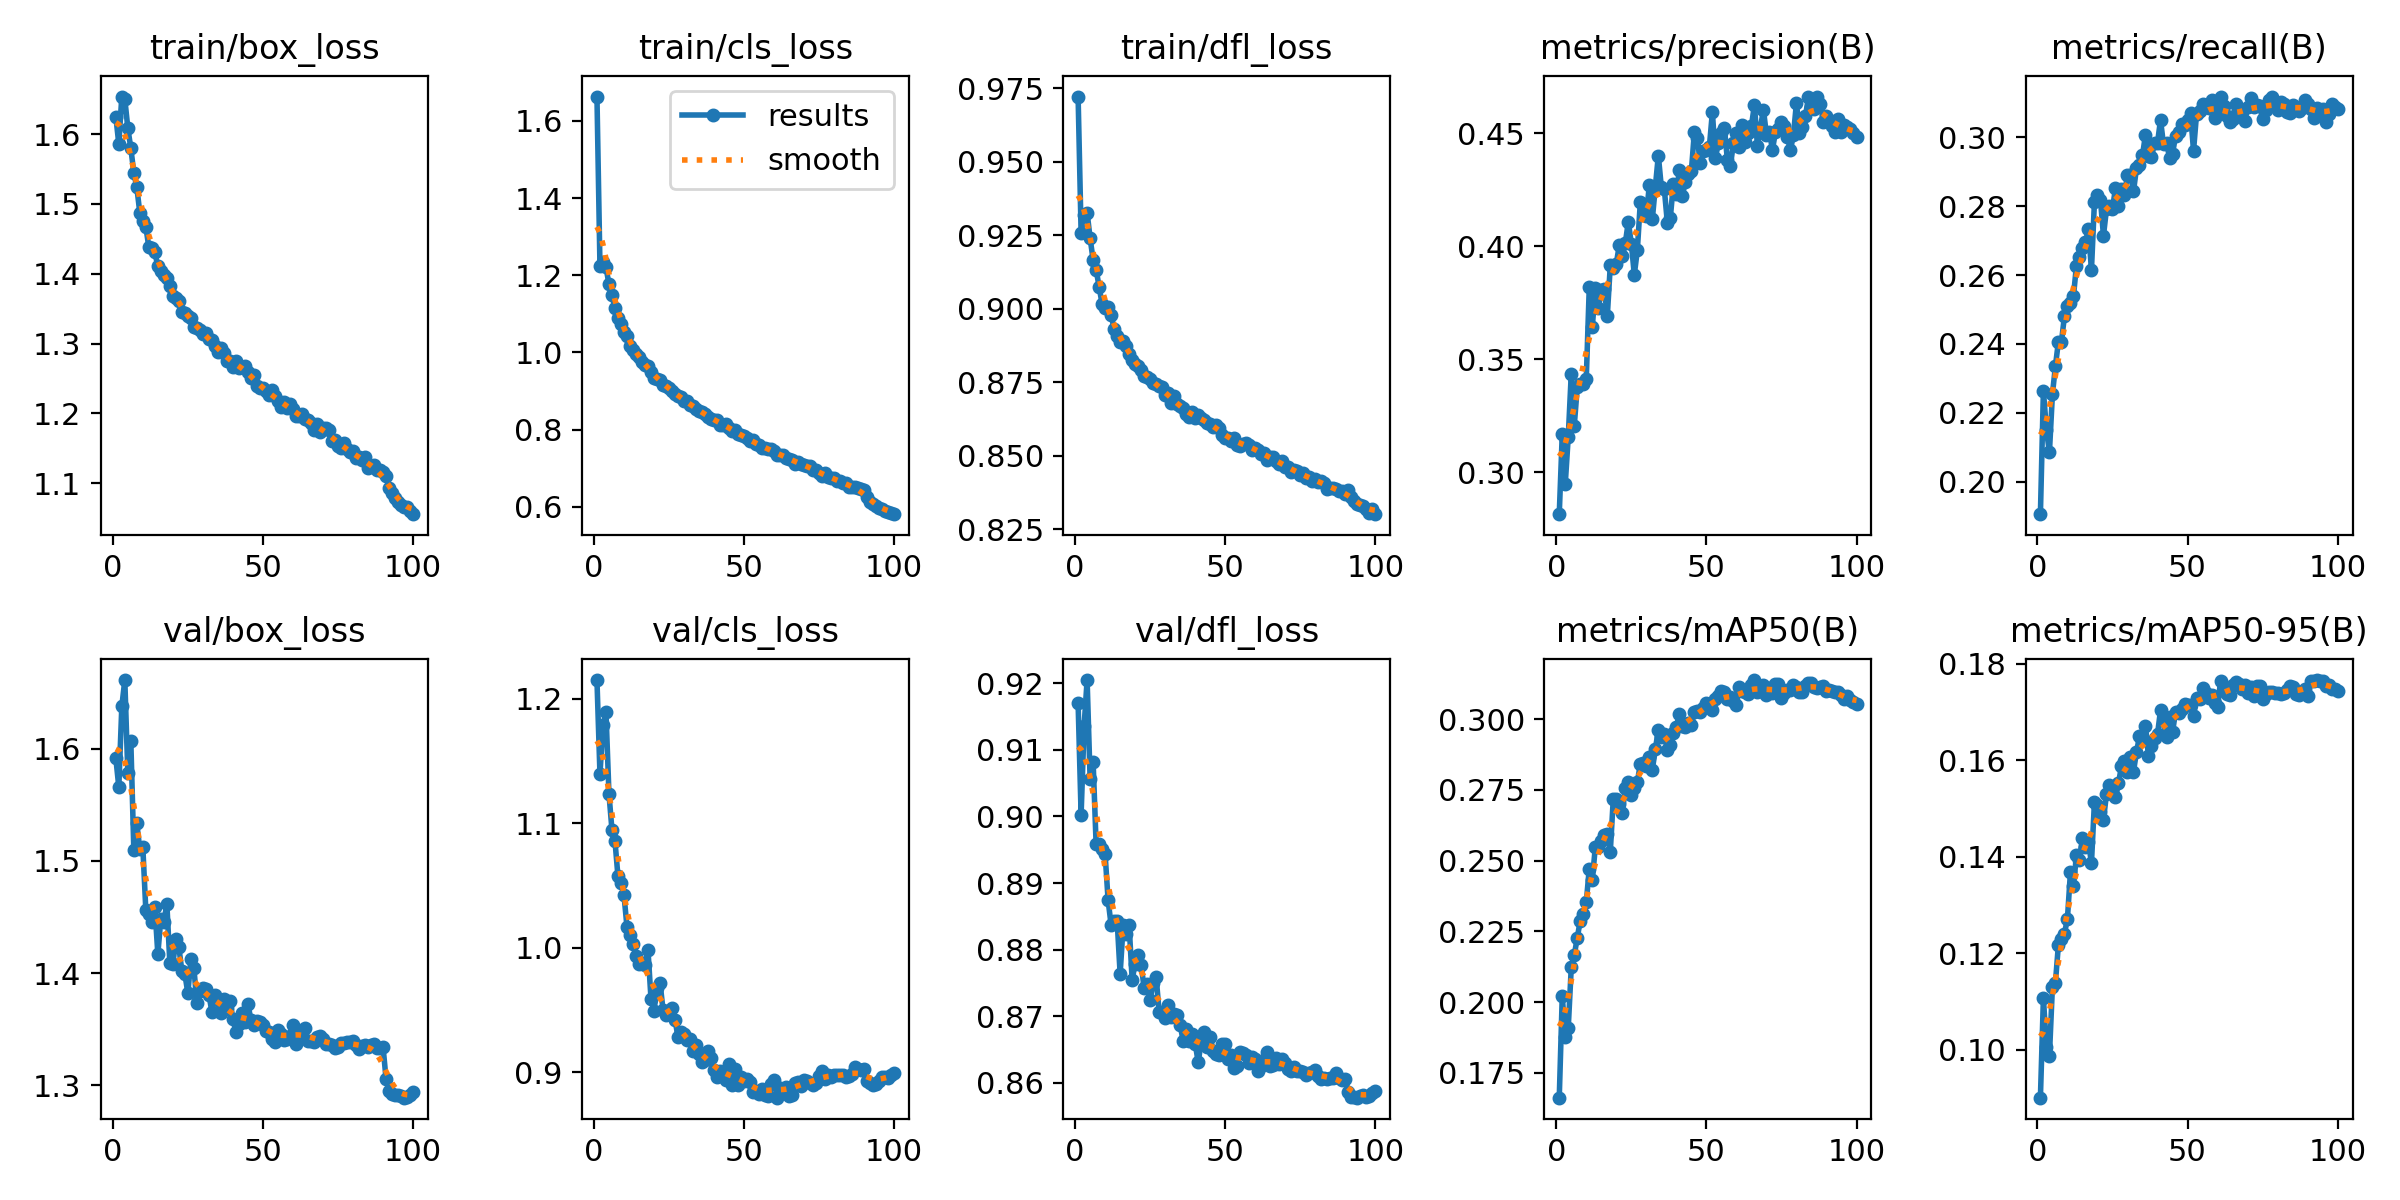

The table this chart was drawn from, first rows:
epoch, train/box_loss, train/cls_loss, train/dfl_loss, metrics/precision(B), metrics/recall(B), metrics/mAP50(B), metrics/mAP50-95(B), val/box_loss, val/cls_loss, val/dfl_loss, lr/pg0, lr/pg1, lr/pg2
1, 1.625, 1.663, 0.9722, 0.2815, 0.1906, 0.1662, 0.09012, 1.592, 1.215, 0.917, 0.003325, 0.003325, 0.003325
2, 1.586, 1.224, 0.9259, 0.3169, 0.2265, 0.2021, 0.1108, 1.566, 1.139, 0.9003, 0.006593, 0.006593, 0.006593
3, 1.654, 1.236, 0.932, 0.2949, 0.2151, 0.1878, 0.1005, 1.638, 1.179, 0.9136, 0.009794, 0.009794, 0.009794
4, 1.65, 1.222, 0.9328, 0.3158, 0.2085, 0.191, 0.09876, 1.661, 1.189, 0.9205, 0.009703, 0.009703, 0.009703
5, 1.609, 1.177, 0.9241, 0.3436, 0.2254, 0.2123, 0.1131, 1.578, 1.123, 0.9056, 0.009703, 0.009703, 0.009703
6, 1.58, 1.148, 0.9167, 0.3207, 0.2336, 0.2166, 0.1139, 1.607, 1.095, 0.9082, 0.009604, 0.009604, 0.009604
7, 1.545, 1.115, 0.9134, 0.3376, 0.2407, 0.2228, 0.1218, 1.51, 1.086, 0.8958, 0.009505, 0.009505, 0.009505
8, 1.524, 1.09, 0.9075, 0.3393, 0.2406, 0.2288, 0.123, 1.533, 1.057, 0.8958, 0.009406, 0.009406, 0.009406
9, 1.487, 1.073, 0.9016, 0.339, 0.248, 0.231, 0.1241, 1.51, 1.052, 0.8951, 0.009307, 0.009307, 0.009307
10, 1.476, 1.053, 0.9002, 0.3414, 0.251, 0.2354, 0.1272, 1.512, 1.042, 0.8943, 0.009208, 0.009208, 0.009208
11, 1.467, 1.044, 0.9006, 0.3819, 0.2519, 0.2472, 0.1368, 1.456, 1.017, 0.8874, 0.009109, 0.009109, 0.009109
12, 1.438, 1.017, 0.898, 0.3641, 0.2538, 0.243, 0.1339, 1.453, 1.01, 0.8837, 0.00901, 0.00901, 0.00901
13, 1.437, 1.007, 0.8931, 0.3815, 0.2627, 0.2547, 0.1403, 1.446, 1.003, 0.8843, 0.008911, 0.008911, 0.008911
14, 1.431, 0.9971, 0.8907, 0.3726, 0.2652, 0.2548, 0.1395, 1.459, 0.9934, 0.8843, 0.008812, 0.008812, 0.008812
15, 1.411, 0.987, 0.8889, 0.3806, 0.268, 0.2571, 0.1439, 1.417, 0.9866, 0.8763, 0.008713, 0.008713, 0.008713
16, 1.404, 0.9754, 0.8892, 0.3811, 0.2695, 0.2591, 0.142, 1.448, 0.9876, 0.8837, 0.008614, 0.008614, 0.008614
17, 1.398, 0.9673, 0.8873, 0.3691, 0.2733, 0.2593, 0.1431, 1.446, 0.9862, 0.8823, 0.008515, 0.008515, 0.008515
18, 1.394, 0.9648, 0.8845, 0.3915, 0.2615, 0.2532, 0.1387, 1.462, 0.9981, 0.8837, 0.008416, 0.008416, 0.008416
19, 1.382, 0.9485, 0.8827, 0.3903, 0.2813, 0.2719, 0.1514, 1.409, 0.9589, 0.8755, 0.008317, 0.008317, 0.008317
20, 1.368, 0.9343, 0.8814, 0.3922, 0.2832, 0.2719, 0.1508, 1.408, 0.9496, 0.8779, 0.008218, 0.008218, 0.008218
21, 1.365, 0.9318, 0.8806, 0.4005, 0.2818, 0.2701, 0.1493, 1.431, 0.9678, 0.8792, 0.008119, 0.008119, 0.008119
22, 1.36, 0.9282, 0.8793, 0.3955, 0.2714, 0.2667, 0.1477, 1.423, 0.9722, 0.8777, 0.00802, 0.00802, 0.00802
23, 1.345, 0.9145, 0.8774, 0.4014, 0.2791, 0.2758, 0.1529, 1.402, 0.9504, 0.8742, 0.007921, 0.007921, 0.007921
24, 1.343, 0.9127, 0.8767, 0.4108, 0.2801, 0.2776, 0.1549, 1.399, 0.9463, 0.8748, 0.007822, 0.007822, 0.007822
25, 1.34, 0.9072, 0.8763, 0.4012, 0.2792, 0.273, 0.1538, 1.382, 0.9475, 0.8725, 0.007723, 0.007723, 0.007723
26, 1.337, 0.9014, 0.8749, 0.3875, 0.2852, 0.2757, 0.1525, 1.413, 0.9515, 0.875, 0.007624, 0.007624, 0.007624
27, 1.324, 0.8912, 0.8744, 0.3981, 0.2799, 0.2778, 0.1553, 1.405, 0.9421, 0.8758, 0.007525, 0.007525, 0.007525
28, 1.323, 0.8881, 0.8736, 0.4194, 0.2849, 0.2842, 0.1588, 1.373, 0.9284, 0.8706, 0.007426, 0.007426, 0.007426
29, 1.319, 0.8837, 0.8736, 0.4184, 0.2833, 0.2844, 0.1598, 1.384, 0.9326, 0.8706, 0.007327, 0.007327, 0.007327
30, 1.314, 0.875, 0.8706, 0.4131, 0.2891, 0.2836, 0.1575, 1.387, 0.9312, 0.8697, 0.007228, 0.007228, 0.007228
31, 1.315, 0.874, 0.8713, 0.427, 0.2889, 0.2865, 0.1607, 1.385, 0.9264, 0.8717, 0.007129, 0.007129, 0.007129
32, 1.306, 0.8649, 0.8679, 0.412, 0.2843, 0.2822, 0.1577, 1.381, 0.9271, 0.8699, 0.00703, 0.00703, 0.00703
33, 1.305, 0.8616, 0.8704, 0.4262, 0.291, 0.2893, 0.1617, 1.366, 0.9174, 0.8704, 0.006931, 0.006931, 0.006931
34, 1.296, 0.854, 0.8676, 0.44, 0.2918, 0.2962, 0.165, 1.381, 0.9217, 0.8702, 0.006832, 0.006832, 0.006832
35, 1.288, 0.8483, 0.8671, 0.426, 0.2947, 0.2939, 0.1642, 1.376, 0.9145, 0.8686, 0.006733, 0.006733, 0.006733
36, 1.294, 0.8456, 0.8661, 0.4251, 0.3008, 0.2947, 0.1672, 1.365, 0.9087, 0.8663, 0.006634, 0.006634, 0.006634
37, 1.287, 0.841, 0.8642, 0.4104, 0.2945, 0.2891, 0.1609, 1.377, 0.91, 0.8681, 0.006535, 0.006535, 0.006535
38, 1.274, 0.8324, 0.8633, 0.4127, 0.2941, 0.291, 0.1629, 1.369, 0.9172, 0.8662, 0.006436, 0.006436, 0.006436
39, 1.275, 0.8271, 0.8648, 0.4274, 0.2983, 0.295, 0.1646, 1.375, 0.9118, 0.8674, 0.006337, 0.006337, 0.006337
40, 1.267, 0.8252, 0.8628, 0.4233, 0.2983, 0.2972, 0.1654, 1.359, 0.9019, 0.8659, 0.006238, 0.006238, 0.006238
41, 1.275, 0.8254, 0.864, 0.4337, 0.305, 0.3018, 0.1704, 1.348, 0.8967, 0.8631, 0.006139, 0.006139, 0.006139
42, 1.266, 0.8125, 0.8627, 0.4223, 0.2979, 0.2975, 0.1681, 1.355, 0.9008, 0.8661, 0.00604, 0.00604, 0.00604
43, 1.266, 0.8129, 0.8622, 0.4285, 0.2984, 0.2972, 0.165, 1.365, 0.8998, 0.8676, 0.005941, 0.005941, 0.005941
44, 1.268, 0.8155, 0.8611, 0.4319, 0.2941, 0.2987, 0.1689, 1.356, 0.8939, 0.8654, 0.005842, 0.005842, 0.005842
45, 1.26, 0.8031, 0.8609, 0.4332, 0.2951, 0.2981, 0.1658, 1.372, 0.9069, 0.8669, 0.005743, 0.005743, 0.005743
46, 1.251, 0.7972, 0.8599, 0.4503, 0.3003, 0.3024, 0.1701, 1.359, 0.8896, 0.8647, 0.005644, 0.005644, 0.005644
47, 1.255, 0.7987, 0.8605, 0.4479, 0.3014, 0.303, 0.1699, 1.354, 0.9027, 0.8643, 0.005545, 0.005545, 0.005545
48, 1.239, 0.7876, 0.8595, 0.4365, 0.3038, 0.3025, 0.1707, 1.357, 0.8901, 0.8642, 0.005446, 0.005446, 0.005446
49, 1.236, 0.7855, 0.8572, 0.442, 0.3037, 0.3038, 0.1717, 1.357, 0.896, 0.8658, 0.005347, 0.005347, 0.005347
50, 1.236, 0.7823, 0.8563, 0.4426, 0.3049, 0.3058, 0.1716, 1.354, 0.8933, 0.8658, 0.005248, 0.005248, 0.005248
51, 1.232, 0.7771, 0.8561, 0.4439, 0.3069, 0.3043, 0.1714, 1.348, 0.895, 0.8635, 0.005149, 0.005149, 0.005149
52, 1.227, 0.7698, 0.8551, 0.4593, 0.296, 0.3031, 0.1692, 1.348, 0.8924, 0.8642, 0.00505, 0.00505, 0.00505
53, 1.233, 0.7743, 0.8562, 0.439, 0.3067, 0.3071, 0.173, 1.341, 0.8841, 0.8623, 0.004951, 0.004951, 0.004951
54, 1.224, 0.7621, 0.8538, 0.4456, 0.3076, 0.3082, 0.1727, 1.339, 0.885, 0.8625, 0.004852, 0.004852, 0.004852
55, 1.218, 0.7613, 0.8535, 0.4502, 0.3097, 0.31, 0.1749, 1.35, 0.8825, 0.8646, 0.004753, 0.004753, 0.004753
56, 1.21, 0.7527, 0.854, 0.4522, 0.3086, 0.3095, 0.174, 1.346, 0.8863, 0.8644, 0.004654, 0.004654, 0.004654
57, 1.217, 0.7528, 0.8543, 0.4381, 0.3085, 0.3071, 0.1729, 1.341, 0.8815, 0.8641, 0.004555, 0.004555, 0.004555
58, 1.208, 0.7497, 0.8537, 0.4355, 0.3108, 0.3077, 0.1735, 1.342, 0.881, 0.863, 0.004456, 0.004456, 0.004456
59, 1.213, 0.749, 0.8521, 0.4454, 0.3056, 0.3064, 0.1719, 1.344, 0.8903, 0.8638, 0.004357, 0.004357, 0.004357
60, 1.206, 0.7446, 0.8527, 0.4499, 0.3075, 0.305, 0.171, 1.354, 0.8935, 0.8635, 0.004258, 0.004258, 0.004258
... 40 more rows
